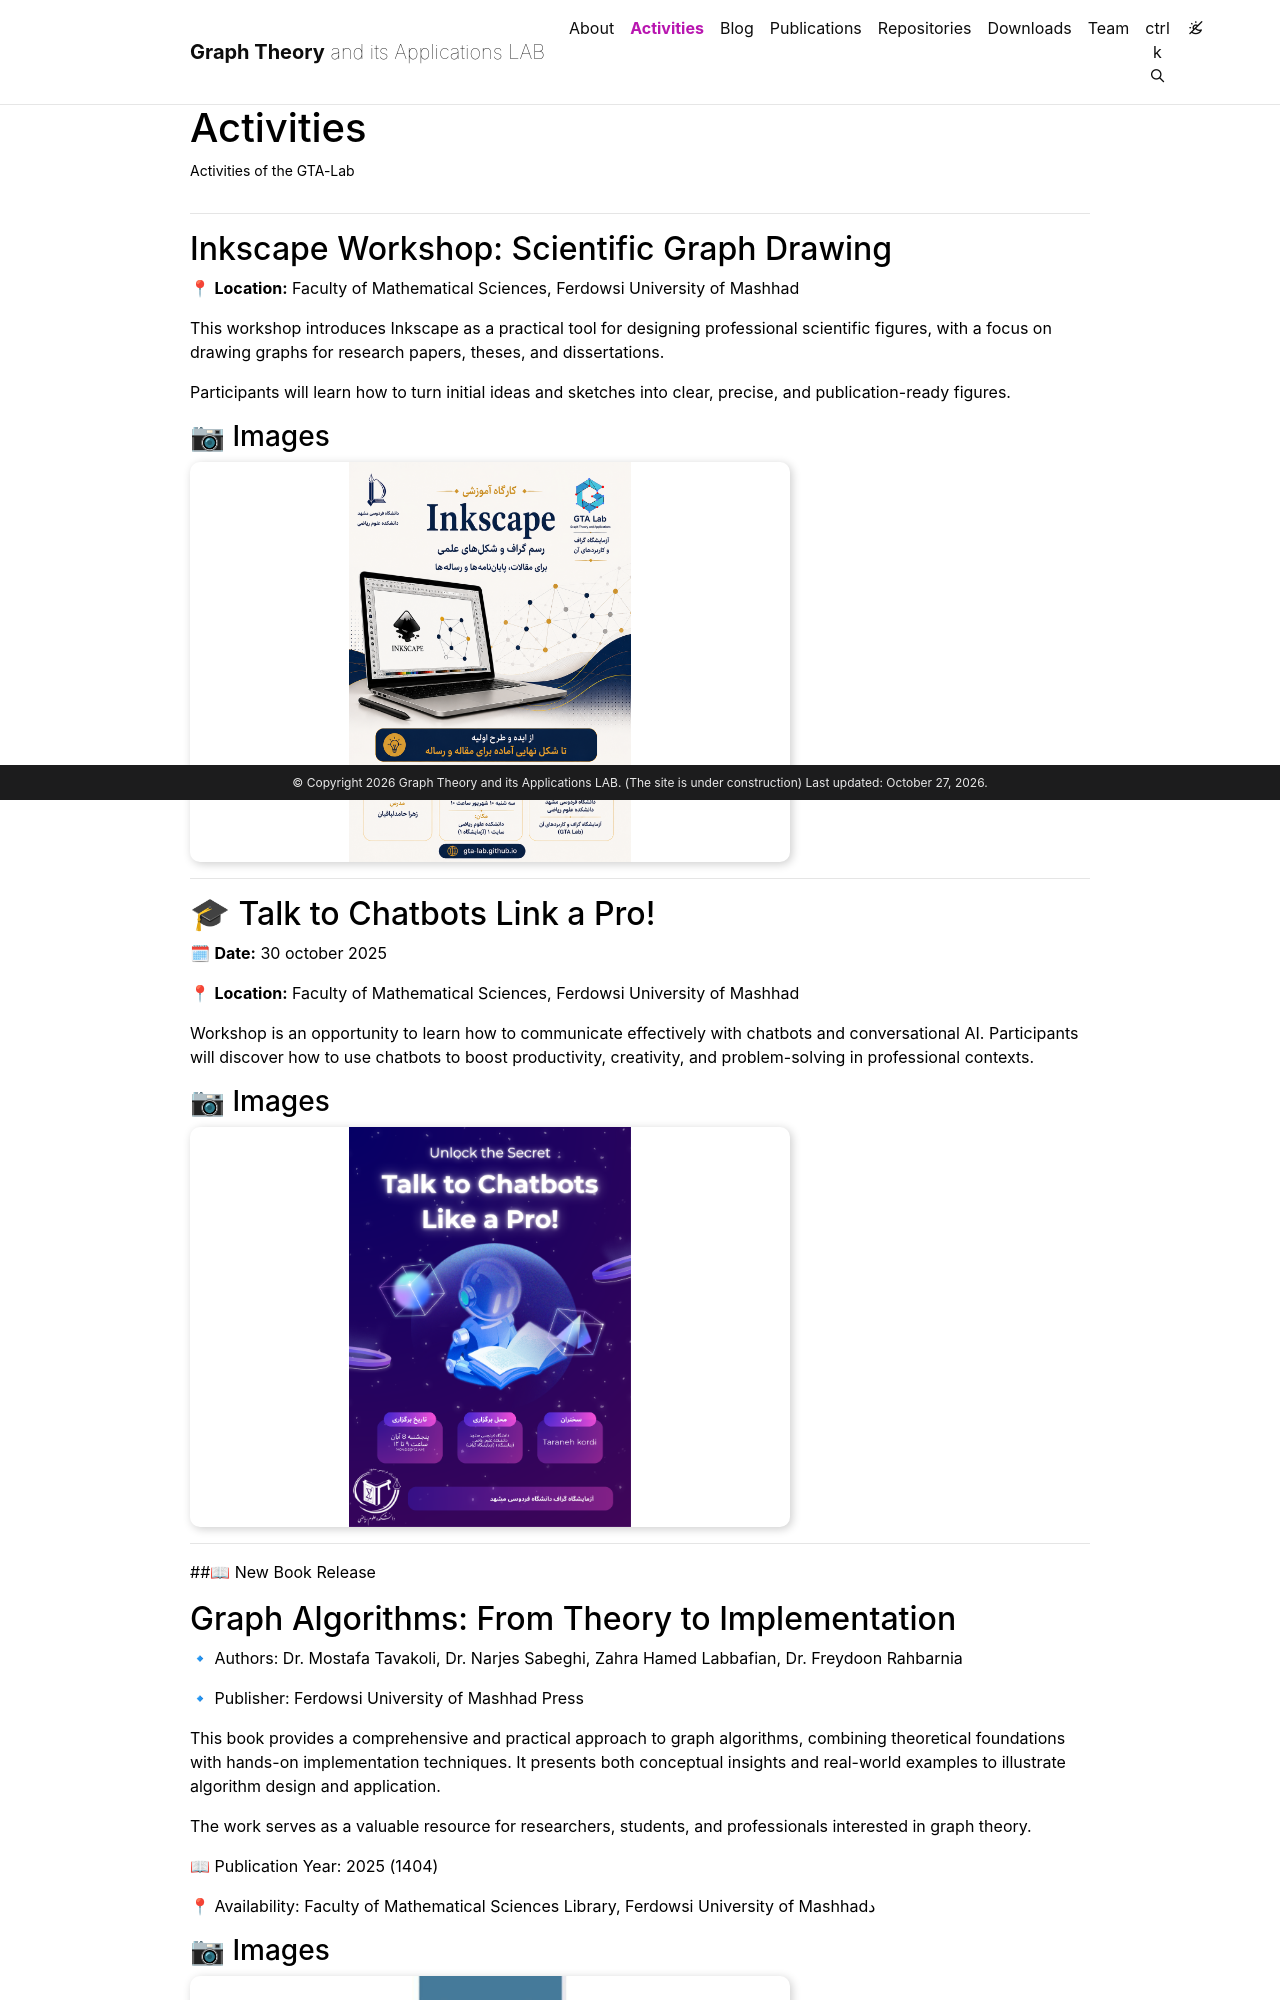

repository: GTA-Lab/GTA-Lab.github.io · page: activities/index.html · generator: jekyll

---
layout: page
permalink: /activities/
title: Activities
description: Activities of the GTA-Lab
nav: true
nav_order: 1
---

<!-- Adding Swiper.js styles -->
<link rel="stylesheet" href="https://cdn.jsdelivr.net/npm/swiper@9/swiper-bundle.min.css">

<style>
  .swiper-slide img {
    width: 100%;        
    max-width: 600px;  
    max-height: 400px;  
    object-fit: contain;  
    border-radius: 10px; 
    box-shadow: 2px 2px 10px rgba(0, 0, 0, 0.2); 
  }
</style>
---
##  Inkscape Workshop: Scientific Graph Drawing

📍 **Location:** Faculty of Mathematical Sciences, Ferdowsi University of Mashhad

This workshop introduces Inkscape as a practical tool for designing professional scientific figures, with a focus on drawing graphs for research papers, theses, and dissertations.

Participants will learn how to turn initial ideas and sketches into clear, precise, and publication-ready figures.

### 📷 Images
<div class="swiper mySwiper">
  <div class="swiper-wrapper">
    <div class="swiper-slide"><img src="/assets/img/پوستر Inkscape.png" alt="Inkscape Workshop"></div>
  </div>
  <div class="swiper-button-next"></div>
  <div class="swiper-button-prev"></div>
  <div class="swiper-pagination"></div>
</div>
---
## 🎓 Talk to Chatbots Link a Pro!
🗓 **Date:** 30 october 2025

📍 **Location:** Faculty of Mathematical Sciences, Ferdowsi University of Mashhad

Workshop is an opportunity to learn how to communicate effectively with chatbots and conversational AI.
Participants will discover how to use chatbots to boost productivity, creativity, and problem-solving in professional contexts. 

### 📷 Images  
<div class="swiper mySwiper">
  <div class="swiper-wrapper">
    <div class="swiper-slide"><img src="/assets/img/Talk to Chatbots Link a Pro!.png" alt="Talk to Chatbots Link a Pro!"></div>
  </div>
  <div class="swiper-button-next"></div>
  <div class="swiper-button-prev"></div>
  <div class="swiper-pagination"></div>
</div>

---

##📖 New Book Release
